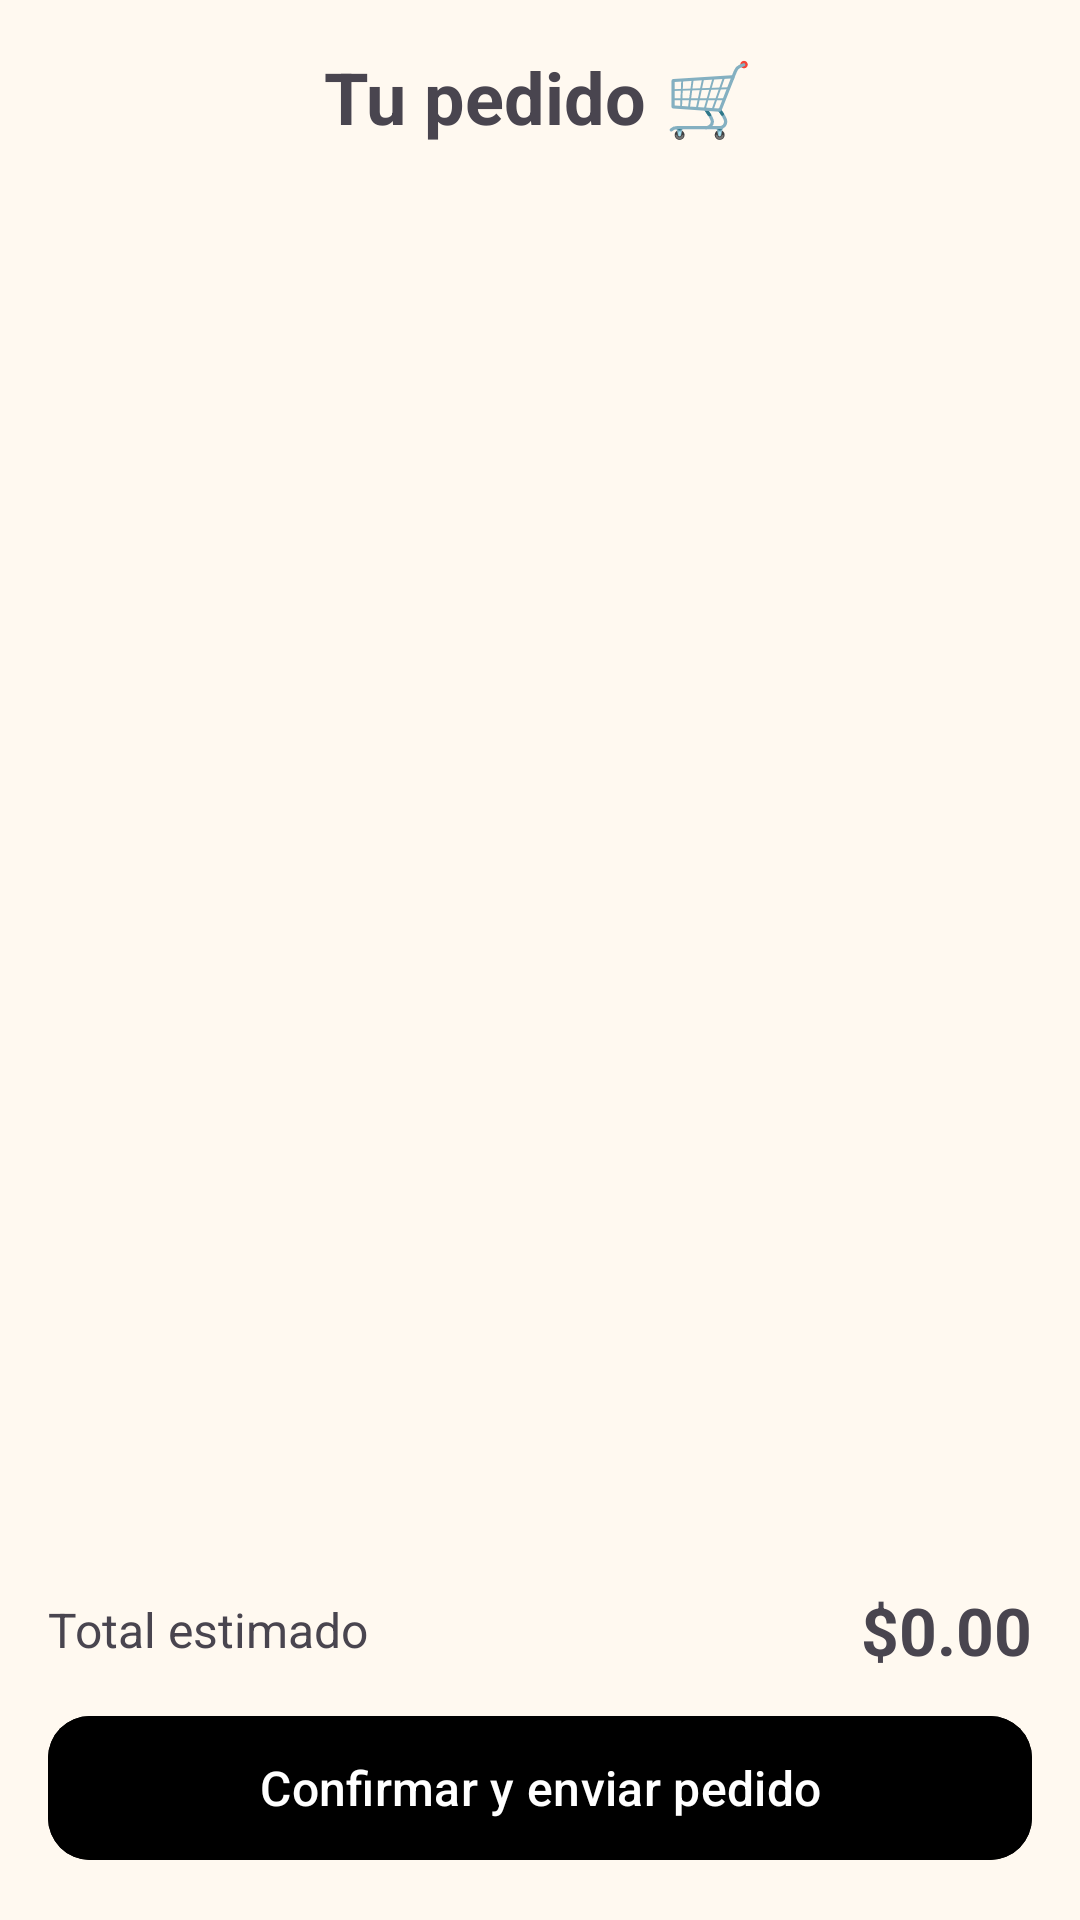

Produce the Android XML layout that renders to this screen, including the resource entries it uses.
<!-- AndroidManifest.xml: application theme Theme.Restaurante -->
<!-- res/layout/fragment_cart.xml -->
<?xml version="1.0" encoding="utf-8"?>
<LinearLayout xmlns:android="http://schemas.android.com/apk/res/android"
    xmlns:app="http://schemas.android.com/apk/res-auto"
    android:layout_width="match_parent"
    android:layout_height="match_parent"
    android:orientation="vertical"
    android:padding="16dp"
    android:gravity="center">

    <TextView
        android:layout_width="wrap_content"
        android:layout_height="wrap_content"
        android:text="Tu pedido 🛒"
        android:textColor="@color/navy"
        android:textSize="24sp"
        android:textStyle="bold" />

    <androidx.recyclerview.widget.RecyclerView
        android:id="@+id/rvCarrito"
        android:layout_width="match_parent"
        android:layout_height="0dp"
        android:layout_marginTop="12dp"
        android:layout_weight="1"/>

    <TextView
        android:id="@+id/tvVacio"
        android:layout_width="match_parent"
        android:layout_height="0dp"
        android:layout_weight="1"
        android:gravity="center"
        android:text="Tu carrito está vacío.\nExplora el menú y agrega tus antojos 🌮"
        android:textColor="@color/gris_texto"
        android:textSize="15sp"
        android:visibility="gone" />

    <LinearLayout
        android:layout_width="match_parent"
        android:layout_height="wrap_content"
        android:layout_marginTop="8dp"
        android:gravity="center_vertical"
        android:orientation="horizontal"
        android:paddingVertical="10dp">

        <TextView
            android:layout_width="0dp"
            android:layout_height="wrap_content"
            android:layout_weight="1"
            android:text="Total estimado"
            android:textColor="@color/gris_texto"
            android:textSize="16sp" />

        <TextView
            android:id="@+id/tvTotal"
            android:layout_width="wrap_content"
            android:layout_height="wrap_content"
            android:text="$0.00"
            android:textColor="@color/navy"
            android:textSize="22sp"
            android:textStyle="bold" />
    </LinearLayout>

    <com.google.android.material.button.MaterialButton
        android:id="@+id/btnConfirmar"
        android:layout_width="match_parent"
        android:layout_height="56dp"
        android:backgroundTint="@color/navy"
        android:text="Confirmar y enviar pedido"
        android:textSize="16sp"
        app:cornerRadius="14dp" />
</LinearLayout>
<!-- resources referenced by this layout -->
<resources>
  <style name="Theme.Restaurante" parent="Theme.Material3.Light.NoActionBar">
          <item name="colorPrimary">@color/terracota</item>
          <item name="colorOnPrimary">@color/blanco</item>
          <item name="colorPrimaryContainer">@color/terracota_claro</item>
          <item name="colorOnPrimaryContainer">@color/texto_marron</item>
          <item name="colorSecondary">@color/verde_aguacate</item>
          <item name="android:statusBarColor">@color/terracota</item>
          <item name="android:windowBackground">@color/fondo_crema</item>
      </style>
  <color name="terracota">#E24C38</color>
  <color name="blanco">#FFFFFF</color>
  <color name="terracota_claro">#FAD9D5</color>
  <color name="texto_marron">#4E342E</color>
  <color name="verde_aguacate">#558B2F</color>
  <color name="fondo_crema">#FFF9F0</color>
</resources>
